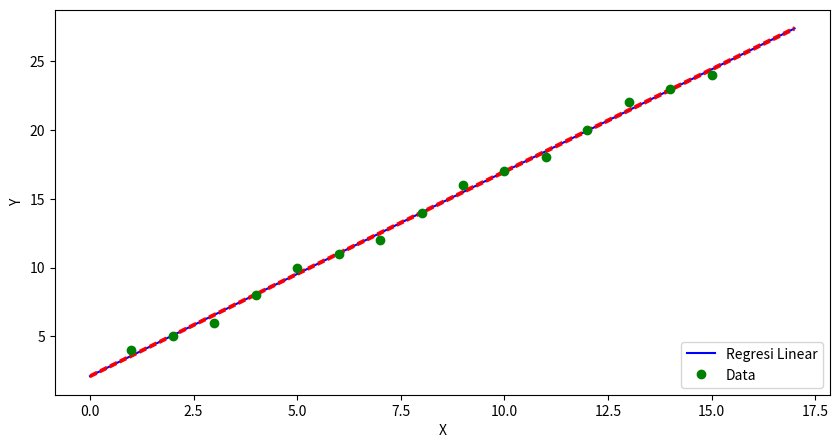

This chart was generated by the following Python code:
import numpy as np
from numpy.linalg import inv
import matplotlib.pyplot as plt

#Input data
x = np.array((1,2,3,4,5,6,7,8,9,10,11,12,13,14,15))
y = np.array((3.5,5,6.5,8,9.5,11,12.5,14,15.5,17,18.5,20,21.5,23,24.5))

#Perhitungan regresi klasik untuk medapatkan solusi 
s = np.ones((2))

sum_x=0;
sum_y=0;
sum_x2=0;
sum_xy=0;

for i in range (0,len(x)):
    sum_x = x[i]+sum_x;
    sum_y = y[i]+sum_y;
    sum_x2 = (x[i]**2)+sum_x2;
    sum_xy = (x[i]*y[i])+sum_xy;

s[1] = ((len(x)*sum_xy)-(sum_x*sum_y))/((len(x)*sum_x2)-(sum_x**2))
s[0] = (sum_y/len(x))-(s[1]*(sum_x/len(x)))

#Matriks baru berisi pembulatan y
y_1=np.ones(len(x))
for i in range (0,len(x)):
    y_1[i]=round(y[i])

#mendefinisikan matriks kernel
G = np.ones((len(x),2))
x=x.T
y=y.T

for i in range (0,len(x)):
    G[(i,1)] = x[i]

#menghitung Parameter model solusi    
m = (inv((G.T).dot(G))).dot(G.T).dot(y_1)

y_2 = G.dot(m)

#Melakukan Perhitungan kovariansi Cm
C=(0.5**2)*(inv((G.T).dot(G)))
cm=np.zeros((len(m),len(m)))

for i in range (0,len(m)):
    for j in range (0, len(m)):
        if j==i:
            cm[(i,j)] = C[(i,j)]
            
delta_m = np.zeros(len(m))
m_upper = np.zeros(len(m))
m_lower = np.zeros(len(m))

for i in range (0, len(m)):
    delta_m[i]=cm[(i,i)]
    m_upper[i] = m[i] + delta_m[i]
    m_lower[i] = m[i] - delta_m[i]

#Melakukan plot grafik
xplot=np.array(range(0,len(x)+3))
yplot=np.ones(len(xplot))
yplot_upper=np.ones(len(xplot))
yplot_lower=np.ones(len(xplot))

for i in range (0,len(x)+3):
    yplot[i] = m[0]+xplot[i]*m[1]
    yplot_upper[i] = m_upper[0]+xplot[i]*m_upper[1]
    yplot_lower[i] = m_lower[0]+xplot[i]*m_lower[1]

plt.figure(figsize=(10,5))    
plt.plot(xplot, yplot, '-b', label='Regresi Linear')
plt.plot(xplot, yplot_upper, '--r')
plt.plot(xplot, yplot_lower, '--r')
plt.plot(x,y_1, 'og', label='Data')
plt.legend(loc='lower right')
plt.xlabel('X')
plt.ylabel('Y')


plt.show()
